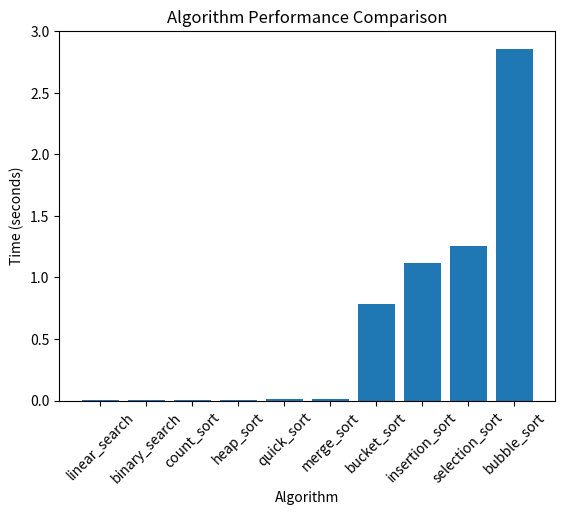

Recreate this plot in Python.

import random
import time
import math
import pandas as pd
import matplotlib.pyplot as plt


# 乱数でリストを生成
def generate_random_list(length):
    return [random.randint(1, 10000) for _ in range(length)]


# 線形探索
def linear_search(lst):
    max_value = lst[0]
    for value in lst:
        if value > max_value:
            max_value = value
    return max_value


# 二分探索（ソート済みリストで使用）
def binary_search(lst, target):
    left, right = 0, len(lst) - 1
    while left <= right:
        mid = (left + right) // 2
        if lst[mid] == target:
            return mid
        elif lst[mid] < target:
            left = mid + 1
        else:
            right = mid - 1
    return None


# バブルソート
def bubble_sort(lst):
    n = len(lst)
    for i in range(n):
        for j in range(0, n-i-1):
            if lst[j] > lst[j+1]:
                lst[j], lst[j+1] = lst[j+1], lst[j]
    return lst[-1]


# 選択ソート
def selection_sort(lst):
    n = len(lst)
    for i in range(n):
        min_index = i
        for j in range(i+1, n):
            if lst[j] < lst[min_index]:
                min_index = j
        lst[i], lst[min_index] = lst[min_index], lst[i]
    return lst[-1]


# 挿入ソート
def insertion_sort(lst):
    n = len(lst)
    for i in range(1, n):
        key = lst[i]
        j = i - 1
        while j >= 0 and key < lst[j]:
            lst[j + 1] = lst[j]
            j -= 1
        lst[j + 1] = key
    return lst[-1]


# マージソート
def merge_sort(lst):
    if len(lst) <= 1:
        return lst


    mid = len(lst) // 2
    left = merge_sort(lst[:mid])
    right = merge_sort(lst[mid:])
    return merge(left, right)


# マージ
def merge(left, right):
    result = []
    left_index, right_index = 0, 0




    # リスト内の要素を比較してマージ
    while left_index < len(left) and right_index < len(right):
        if left[left_index] < right[right_index]:
            result.append(left[left_index])
            left_index += 1
        else:
            result.append(right[right_index])
            right_index += 1


    # 残りの要素を追加
    result += left[left_index:]
    result += right[right_index:]


    return result
# クイックソート
def quick_sort(lst):
    if len(lst) <= 1:
        return lst
    pivot = random.choice(lst)
    less_than_pivot = [x for x in lst if x < pivot]
    equal_to_pivot = [x for x in lst if x == pivot]
    greater_than_pivot = [x for x in lst if x > pivot]


    return quick_sort(less_than_pivot) + equal_to_pivot + quick_sort(greater_than_pivot)
# ヒープソート
def heap_sort(lst):
    import heapq
    heapq.heapify(lst)
    return [heapq.heappop(lst) for _ in range(len(lst))]


# カウントソート
def count_sort(lst):
    max_value = max(lst)
    count = [0] * (max_value + 1)


    for value in lst:
        count[value] += 1


    result = []
    for value, frequency in enumerate(count):
        result += [value] * frequency


    return result


# バケットソート
def bucket_sort(lst):
    num_buckets = round(math.sqrt(len(lst)))
    buckets = [[] for _ in range(num_buckets)]


    # バケットに要素を挿入
    for value in lst:
        index = value * num_buckets // (max(lst) + 1)
        buckets[index].append(value)


    # 各バケットをソート
    for bucket in buckets:
        bucket.sort()


    # バケットをマージ
    result = []
    for bucket in buckets:
        result += bucket


    return result
# リストを生成
lst = generate_random_list(10000)


# 各アルゴリズムの計算量比較のためのリスト
algorithms = [linear_search, binary_search, heap_sort, merge_sort, quick_sort, count_sort, bucket_sort, insertion_sort, selection_sort, bubble_sort]


# 結果を格納するためのリスト
results = []


# 二分探索を使用する前にリストをソート
sorted_lst = sorted(lst.copy())


for algorithm in algorithms:
    if algorithm == binary_search:
        start = time.time()
        max_value = max(sorted_lst)
        end = time.time()
    else:
        start = time.time()
        max_value = algorithm(lst.copy())
        end = time.time()
        if type(max_value) == list:
            max_value = max(max_value)
    results.append({"Algorithm": algorithm.__name__, "Max Value": max_value, "Time (seconds)": end - start})


# 結果をDataFrameに変換し、計算時間でソート
df = pd.DataFrame(results).sort_values("Time (seconds)")


# DataFrameを表示
print(df)


# 計算時間の棒グラフを作成
fig, ax = plt.subplots()
ax.bar(df["Algorithm"], df["Time (seconds)"])
ax.set_xlabel("Algorithm")
ax.set_ylabel("Time (seconds)")
ax.set_title("Algorithm Performance Comparison")
plt.xticks(rotation=45)
plt.show()
